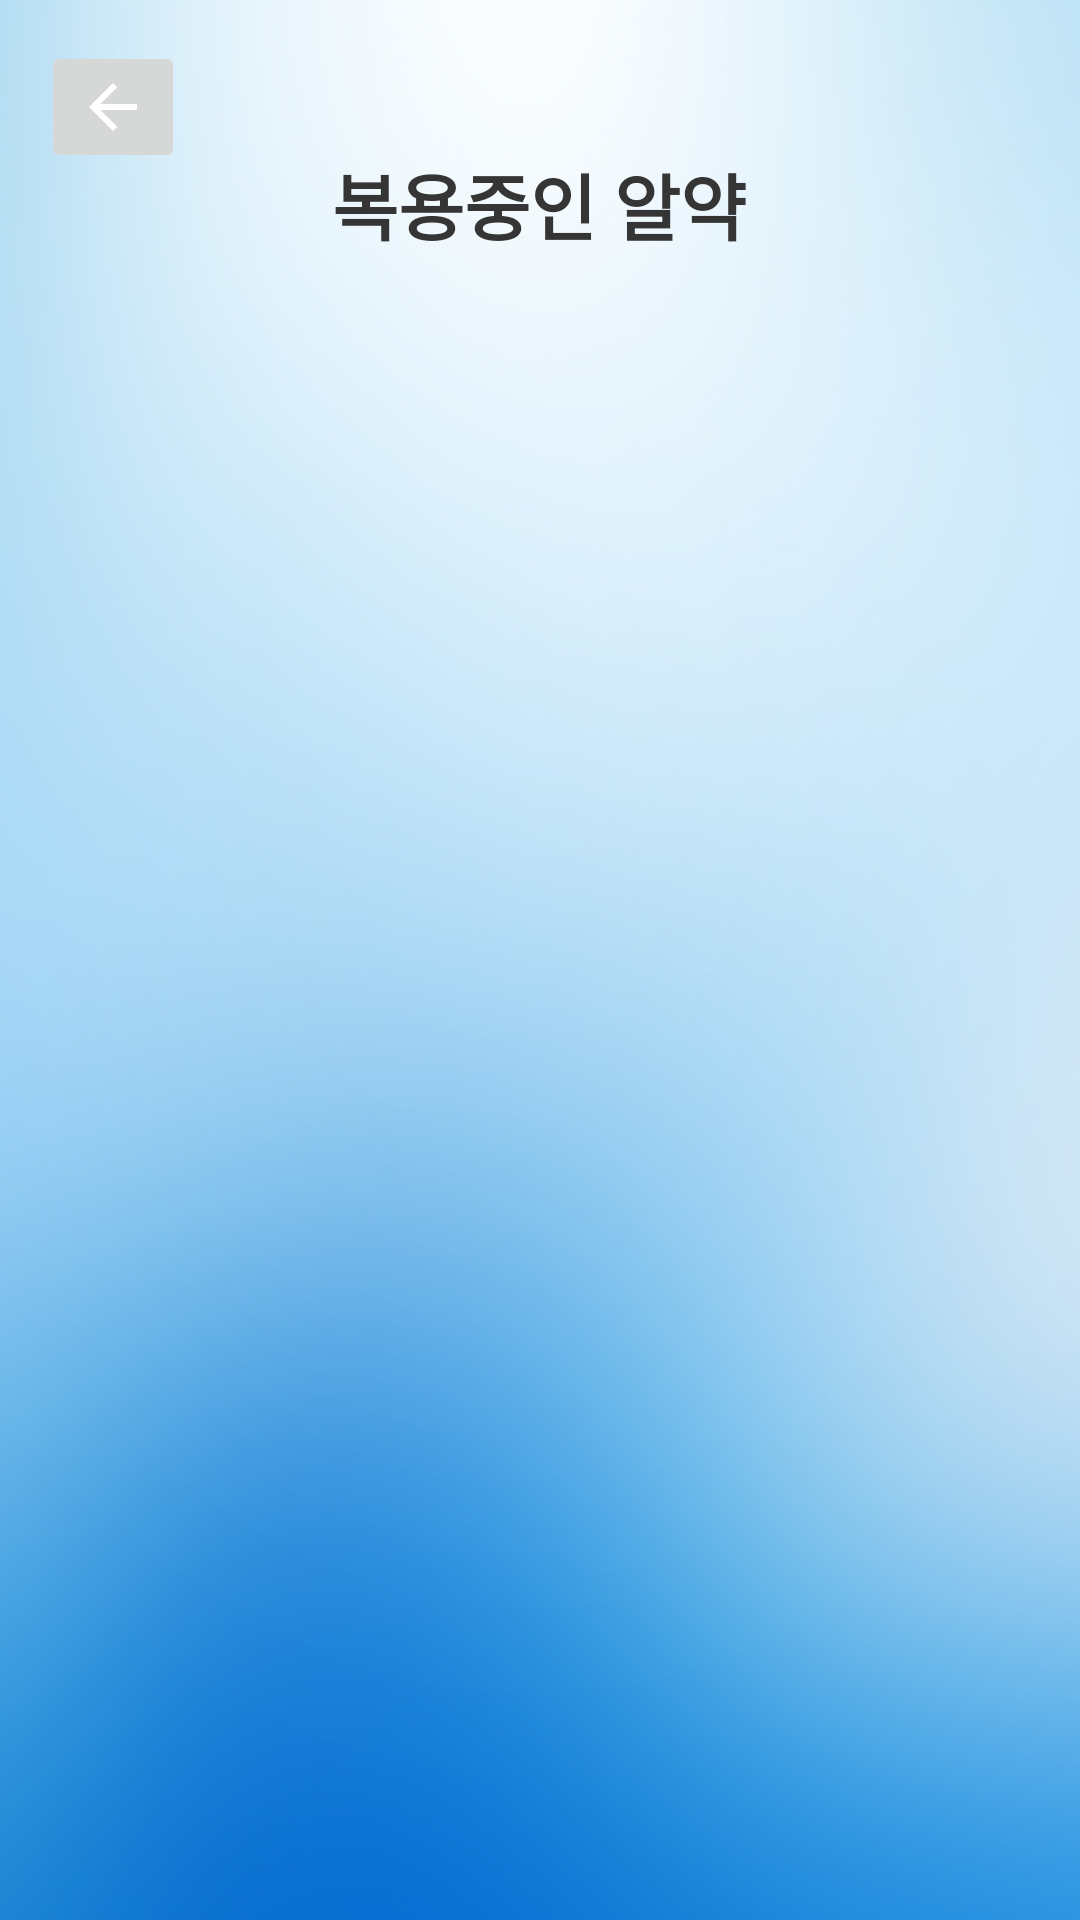

Reconstruct the res/layout file that produces this screen, plus the resources it refers to.
<!-- AndroidManifest.xml: application theme AppTheme -->
<!-- res/layout/show_pill.xml -->
<?xml version="1.0" encoding="utf-8"?>
<androidx.constraintlayout.widget.ConstraintLayout xmlns:android="http://schemas.android.com/apk/res/android"
    android:layout_width="match_parent"
    android:layout_height="match_parent"
    xmlns:app="http://schemas.android.com/apk/res-auto"
    android:background="@drawable/back"
    xmlns:tools="http://schemas.android.com/tools">


    <TextView
        android:id="@+id/my_pill_text"
        android:layout_width="wrap_content"
        android:layout_height="wrap_content"
        android:text=" 복용중인 알약 "
        android:textColor="#353535"
        android:textSize="24sp"
        android:textStyle="bold"
        app:layout_constraintBottom_toBottomOf="parent"
        app:layout_constraintHorizontal_bias="0.498"
        app:layout_constraintLeft_toLeftOf="parent"

        app:layout_constraintRight_toRightOf="parent"
        app:layout_constraintTop_toTopOf="parent"
        app:layout_constraintVertical_bias="0.083"
        tools:layout_constraintBottom_creator="1"
        tools:layout_constraintLeft_creator="1"
        tools:layout_constraintRight_creator="1"
        tools:layout_constraintTop_creator="1" />

    <ImageButton
        android:id="@+id/imageButton"
        android:layout_width="wrap_content"
        android:layout_height="wrap_content"
        android:onClick="after_back"
        app:layout_constraintBottom_toBottomOf="parent"
        app:layout_constraintHorizontal_bias="0.044"
        app:layout_constraintLeft_toLeftOf="parent"
        app:layout_constraintRight_toRightOf="parent"
        app:layout_constraintTop_toTopOf="parent"
        app:layout_constraintVertical_bias="0.023"
        app:srcCompat="@drawable/abc_vector_test"
        tools:layout_constraintBottom_creator="1"
        tools:layout_constraintLeft_creator="1"
        tools:layout_constraintRight_creator="1"
        tools:layout_constraintTop_creator="1" />

    <ScrollView
        android:layout_width="320dp"
        android:layout_height="492dp"
        android:fillViewport="true"
        app:layout_constraintBottom_toBottomOf="parent"
        app:layout_constraintHorizontal_bias="0.494"

        app:layout_constraintLeft_toLeftOf="parent"
        app:layout_constraintRight_toRightOf="parent"
        app:layout_constraintTop_toBottomOf="@+id/my_pill_text"
        app:layout_constraintVertical_bias="0.431"
        tools:layout_constraintBottom_creator="1"
        tools:layout_constraintLeft_creator="1"
        tools:layout_constraintRight_creator="1"
        tools:layout_constraintTop_creator="1">

        <ListView
            android:id="@+id/listview1"
            android:layout_width="match_parent"
            android:layout_height="match_parent"
            android:divider="#ffffff"
            android:dividerHeight="30dp" />

    </ScrollView>


</androidx.constraintlayout.widget.ConstraintLayout>
<!-- resources referenced by this layout -->
<resources>
  <!-- drawable back: png bitmap (drawable, 449092 bytes) -->
</resources>
